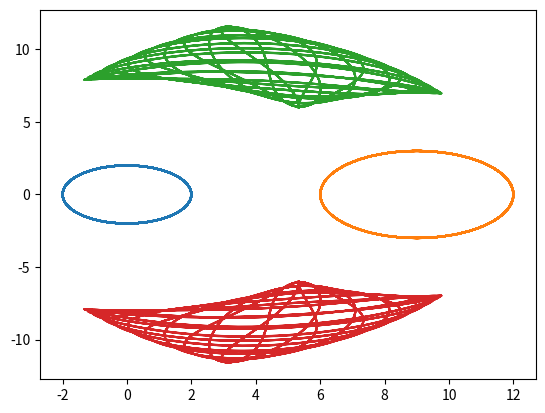

Write the Python code that produced this figure.
# from FBL_libraries import FiveBarLinkage_lib_R07 as FBL_lib
import numpy as np
from math import floor
from matplotlib import pyplot as plt
from matplotlib import animation
# import matplotlib.patches as patches



'''
one function with a type argument? (e.g. standard, lissajous...)
    but then what would other args look like?

    (type, params) ??

should drive trace be a class?
    then have a method for each type of drive trace...
'''

class drive_trace():
    def __init__(self):
        return
    def circle(r,c,omega,n):
        drive = np.zeros([2,n])
        drive[0,:] = r*np.cos(omega * np.linspace(0,n-1,n))
        drive[1,:] = r*np.sin(omega * np.linspace(0,n-1,n))
        drive = drive + c
        return drive

def get_drive_trace(r,c,omega,n):
    drive = np.zeros([2,n])
    drive[0,:] = r*np.cos(omega * np.linspace(0,n-1,n))
    drive[1,:] = r*np.sin(omega * np.linspace(0,n-1,n))
    drive = drive + c
    return drive

def get_2ci_pos(drive1, drive2, r1, r2):
    '''
    2CI solver where centers of circles are given by the two drive arrays (size 2xn)
    http://www.ambrsoft.com/TrigoCalc/Circles2/circle2intersection/CircleCircleIntersection.htm
    '''

    d_sqrd = (drive1[0,:]-drive2[0,:])**2 + (drive1[1,:]-drive2[1,:])**2
    d = d_sqrd**0.5

    A = 1/4*((d+r1+r2)*(d+r1-r2)*(d-r1+r2)*(-d+r1+r2))**0.5

    var1 = (r1**2-r2**2)/2/d_sqrd
    var2 = 2*A/d_sqrd

    x = (drive1[0,:]+drive2[0,:])/2 + (drive2[0,:]-drive1[0,:])*var1 + (drive1[1,:]-drive2[1,:])*var2
    y = (drive1[1,:]+drive2[1,:])/2 + (drive2[1,:]-drive1[1,:])*var1 - (drive1[0,:]-drive2[0,:])*var2

    return np.array([x,y])

def get_2ci_neg(drive1, drive2, r1, r2):
    '''
    2CI solver where centers of circles are given by the two drive arrays (size 2xn)
    '''

    d_sqrd = (drive1[0,:]-drive2[0,:])**2 + (drive1[1,:]-drive2[1,:])**2
    d = d_sqrd**0.5

    A = 1/4*((d+r1+r2)*(d+r1-r2)*(d-r1+r2)*(-d+r1+r2))**0.5

    var1 = (r1**2-r2**2)/2/d_sqrd
    var2 = 2*A/d_sqrd

    x = (drive1[0,:]+drive2[0,:])/2 + (drive2[0,:]-drive1[0,:])*var1 - (drive1[1,:]-drive2[1,:])*var2
    y = (drive1[1,:]+drive2[1,:])/2 + (drive2[1,:]-drive1[1,:])*var1 + (drive1[0,:]-drive2[0,:])*var2

    return np.array([x,y])

def get_coupler_trace(drive, float, k, theta):
    '''
    for each timestep:
        - make a vector from drive point to float point
        - rotate by theta and scale by k
            - theta=0: k scales along the floating link
                - k=1: should return the float trace exactly
                - k=.5: halfway point of floating link
        - result is the coupler point
    '''

    link = float - drive # vector of link from driving joint to end effector

    # rotation matrix
    rot_mat = np.array([[np.cos(theta), -np.sin(theta)],[np.sin(theta), np.cos(theta)]])

    # first component is the rotated and scaled unit vector
    # second comopnent shifts so that vector starts at the drive points
    coupler_trace = k*np.dot(rot_mat,link) + drive

    return coupler_trace

def get_smear(trace, spin_center, omega):

    return smear

def get_spirograph(smear, spin_center, omega, num_lobes):
    n = smear.shape[1]
    angular_width = omega*n

    rot_mat = np.array([[np.cos(angular_width), -np.sin(angular_width)],[np.sin(angular_width), np.cos(angular_width)]])

    spirograph = []
    for lobe in range(num_lobes):
        smear = np.dot(rot_mat,smear)
        this_lobe = smear + spin_center
        spirograph.append(this_lobe)

    return spirograph

def check_clearance(c1,arm1,c2,arm2):
    # c takes form (x,y,r)

    d = np.sqrt((c1[0]-c2[0])**2+(c1[1]-c2[1])**2)

    if arm1+arm2 >= c1[2]+c2[2]+d:
        check = True
    else:
        check = False

    return check

if __name__ == "__main__":


    test = 1

    if test == 1:
        n = 2000
        c = np.array([[0],[0]])
        drive1 = get_drive_trace(2,c,.12,n)

        c = np.array([[9],[0]])
        drive2 = get_drive_trace(3,c,.11,n)

        float_p = get_2ci_pos(drive1, drive2, 10,10)
        float_n = get_2ci_neg(drive1, drive2, 10,10)

        plt.plot(drive1[0,:],drive1[1,:])
        plt.plot(drive2[0,:],drive2[1,:])
        plt.plot(float_p[0,:],float_p[1,:])
        plt.plot(float_n[0,:],float_n[1,:])
        plt.show()
